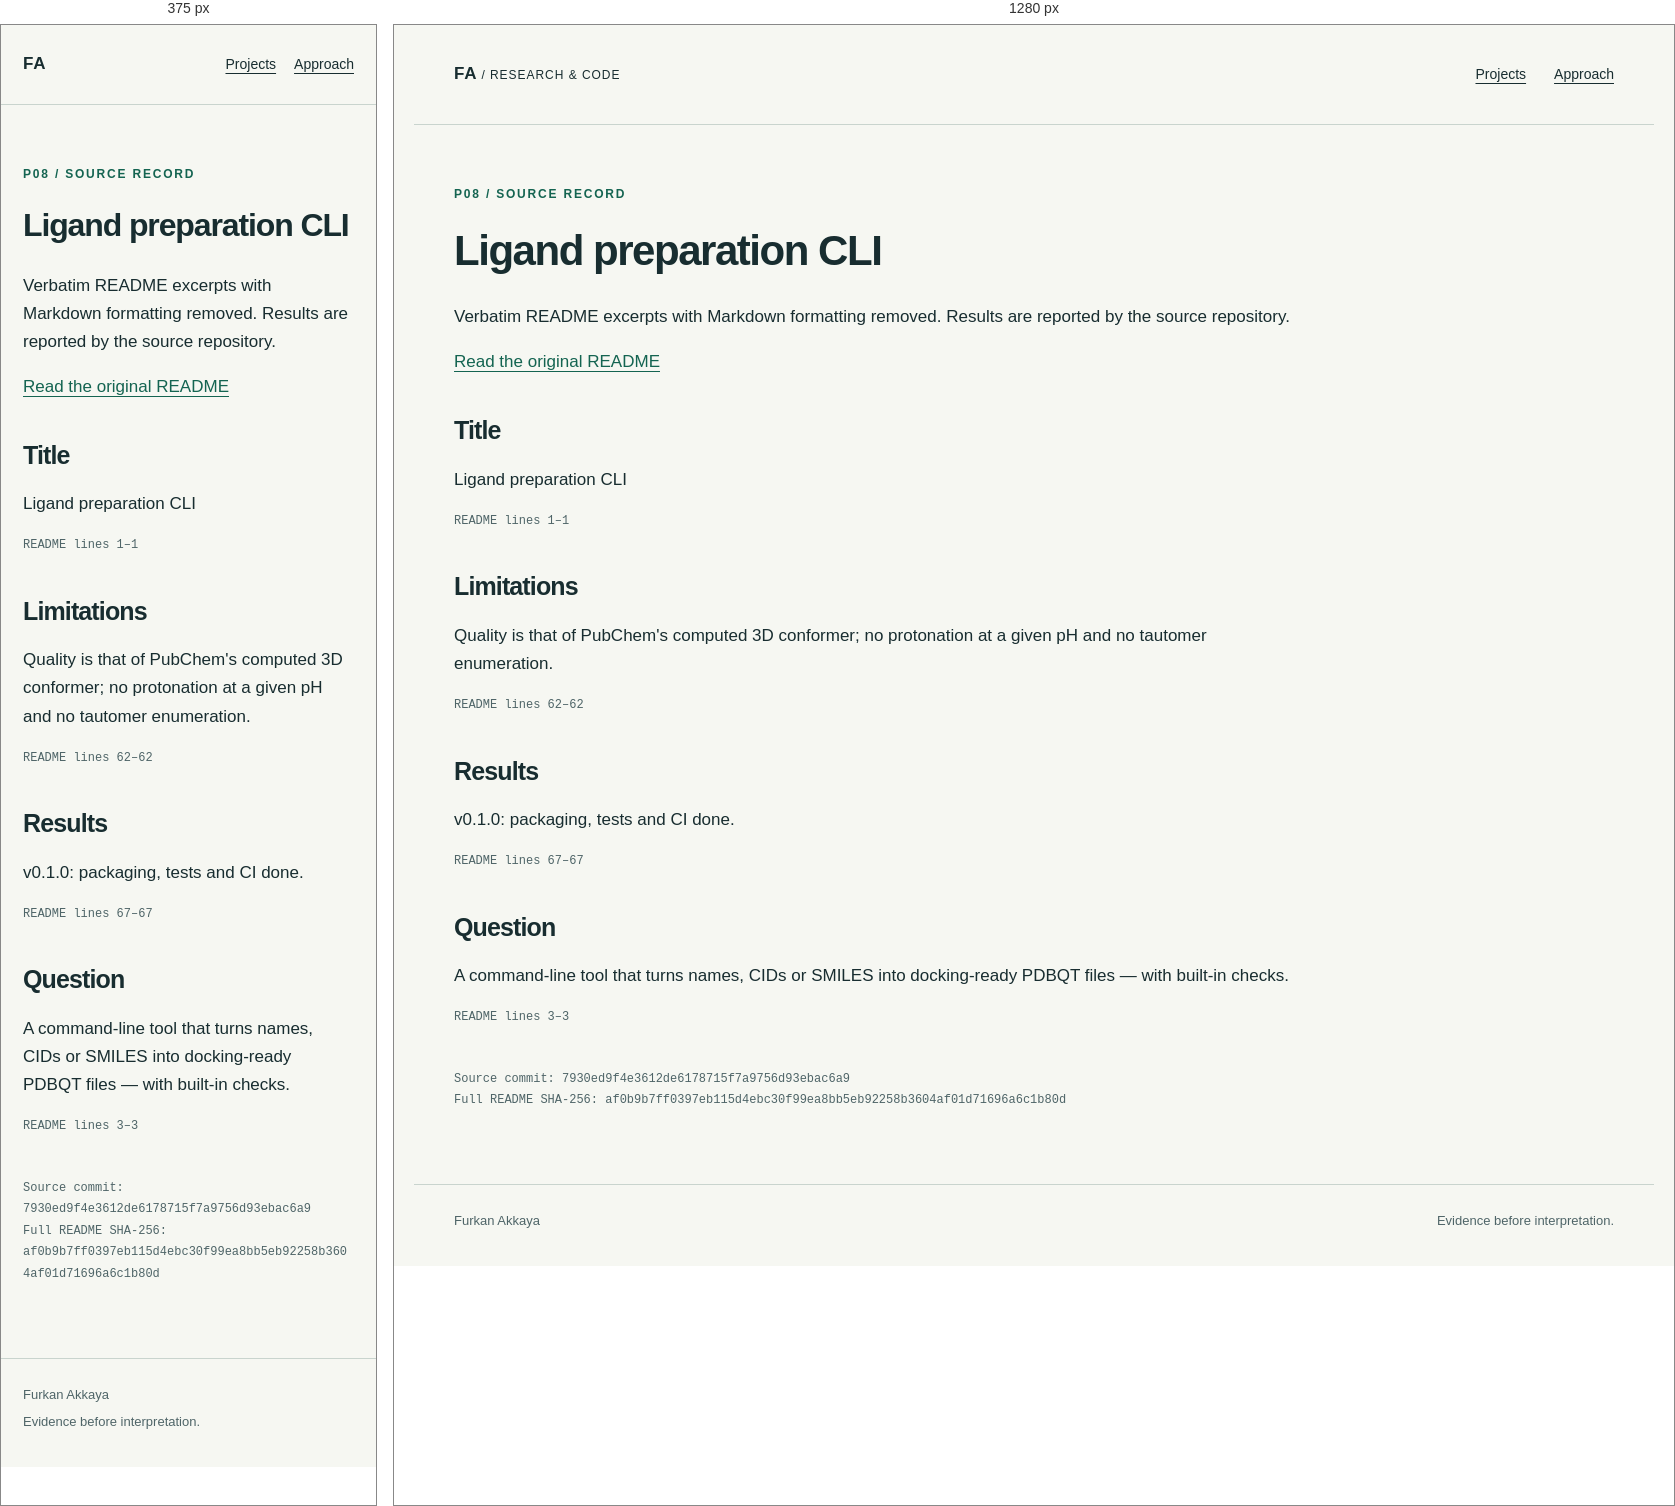
Rendered at 375 px and 1280 px, left to right.

<!-- file: ligprep-cli.html -->
<!doctype html>
<html lang="en"><head><meta charset="utf-8"><meta name="viewport" content="width=device-width, initial-scale=1">
<meta name="description" content="Furkan Akkaya — molecular biology, structural bioinformatics and computational drug discovery.">
<title>Ligand preparation CLI</title><link rel="stylesheet" href="style.css"></head><body>
<a class="skip" href="#main">Skip to content</a>
<header><a class="wordmark" href="index.html">FA<span> / Research &amp; code</span></a><nav aria-label="Main"><a href="index.html#projects">Projects</a><a href="index.html#approach">Approach</a></nav></header>
<main id="main" class="evidence"><p class="eyebrow">P08 / Source record</p><h1>Ligand preparation CLI</h1><p>Verbatim README excerpts with Markdown formatting removed. Results are reported by the source repository.</p><a href="https://github.com/Akkaya-Furkan/ligprep-cli/blob/7930ed9f4e3612de6178715f7a9756d93ebac6a9/README.md">Read the original README</a><section><h2>Title</h2><p>Ligand preparation CLI</p><p class="meta">README lines 1–1</p></section><section><h2>Limitations</h2><p>Quality is that of PubChem&#x27;s computed 3D conformer; no protonation at a given pH and no tautomer enumeration.</p><p class="meta">README lines 62–62</p></section><section><h2>Results</h2><p>v0.1.0: packaging, tests and CI done.</p><p class="meta">README lines 67–67</p></section><section><h2>Question</h2><p>A command-line tool that turns names, CIDs or SMILES into docking-ready PDBQT files — with built-in checks.</p><p class="meta">README lines 3–3</p></section><p class="meta">Source commit: 7930ed9f4e3612de6178715f7a9756d93ebac6a9<br>Full README SHA-256: af0b9b7ff0397eb115d4ebc30f99ea8bb5eb92258b3604af01d71696a6c1b80d</p></main><footer>Furkan Akkaya <span>Evidence before interpretation.</span></footer></body></html>


/* @media block from style.css */
@media(max-width:700px){header,main,footer{padding-left:22px;padding-right:22px}header{min-height:80px}.wordmark span{display:none}nav{gap:18px}.hero{padding-top:50px}.hero-index{gap:22px;font-size:10px}.intro{font-size:16px}.section-heading{display:block}.section-heading>p{margin-top:18px}.grid{grid-template-columns:1fr}.card{padding:24px}.card h3{font-size:23px}footer{flex-direction:column;gap:6px}.evidence h1{font-size:32px}}